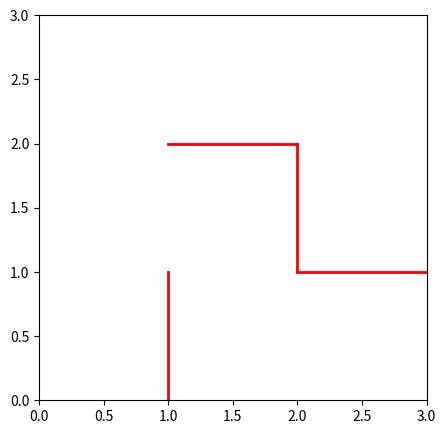

The script that saved this image:
import numpy as np
import matplotlib.pyplot as plt

fig = plt.figure(figsize = (5,5))
ax = plt.gca()

plt.plot([1,1], [0,1], color = 'red', linewidth = 2)
plt.plot([1,2], [2,2], color = 'red', linewidth = 2)
plt.plot([2,2], [2,1], color = 'red', linewidth = 2)
plt.plot([2,3], [1,1], color = 'red', linewidth = 2)

plt.xlim(0,3)
plt.ylim(0,3)
#plt.show()

theta_0 = np.array([
#↑, →, ↓, ←
[np.nan, 1, 1, np.nan],
[np.nan, 1, np.nan, 1],
[np.nan, np.nan, 1, 1],
[1, 1, 1, np.nan],
[np.nan, np.nan, 1, 1],
[1, np.nan, np.nan, np.nan],
[1, np.nan, np.nan, np.nan],
[1, 1, np.nan, np.nan]
])

def softmax_convert_into_pi_from_theta(theta):
    beta = 1.0
    [m,n] = theta.shape
    pi = np.zeros((m,n))
    exp_theta = np.exp(beta * theta)
    for i in range(m):
        pi[i] = exp_theta[i] / np.nansum(exp_theta[i])
    pi = np.nan_to_num(pi)
    return pi

pi_0 = softmax_convert_into_pi_from_theta(theta_0)

def get_action_and_next_s(pi, s):
    direction = ["up", "right", "down", "left"]
    next_direction = np.random.choice(direction, p = pi[s])

    if next_direction == "up":
        action = 0
        s_next = s - 3
    elif next_direction == "right":
        action = 1
        s_next = s + 1
    elif next_direction == "down":
        action = 2
        s_next = s + 3
    else: #next_direction == "left"
        action = 3
        s_next = s - 1

    return action, s_next

def goal_maze_ret_s_a(pi):
    s = 0
    s_a_history = [[0, np.nan]]

    while(1):
        action, next_s = get_action_and_next_s(pi, s)
        s_a_history[-1][1] = action
        s_a_history.append([next_s, np.nan])
        if next_s == 8:
            break
        else:
            s = next_s

    return s_a_history

def update_theta(theta, pi, s_a_history):
    eta = 0.1
    T = len(s_a_history) - 1
    [m, n] = theta.shape
    delta_theta = theta.copy()

    for i in range(0, m):
        for j in range(0, n):
            if not(np.isnan(theta[i,j])):
                SA_i = [SA for SA in s_a_history if SA[0] == i]
                SA_ij = [SA for SA in s_a_history if SA ==[i, j]]

                N_i = len(SA_i)
                N_ij = len(SA_ij)
                delta_theta[i, j] = (N_ij - pi[i,j] * N_i) / T

    new_theta = theta + eta * delta_theta

    return new_theta

stop_epsilon = 1e-06

theta = theta_0
pi = pi_0

is_continue = True
count = 1

while is_continue:
    s_a_history = goal_maze_ret_s_a(pi)
    new_theta = update_theta(theta, pi, s_a_history)
    new_pi = softmax_convert_into_pi_from_theta(new_theta)

    print("迷路を解くのにかかった回数は", len(s_a_history)-1)

    if np.sum(np.abs(new_pi - pi)) < stop_epsilon:
        is_continue = False
        print(pi)
    else:
        theta = new_theta
        pi = new_pi
